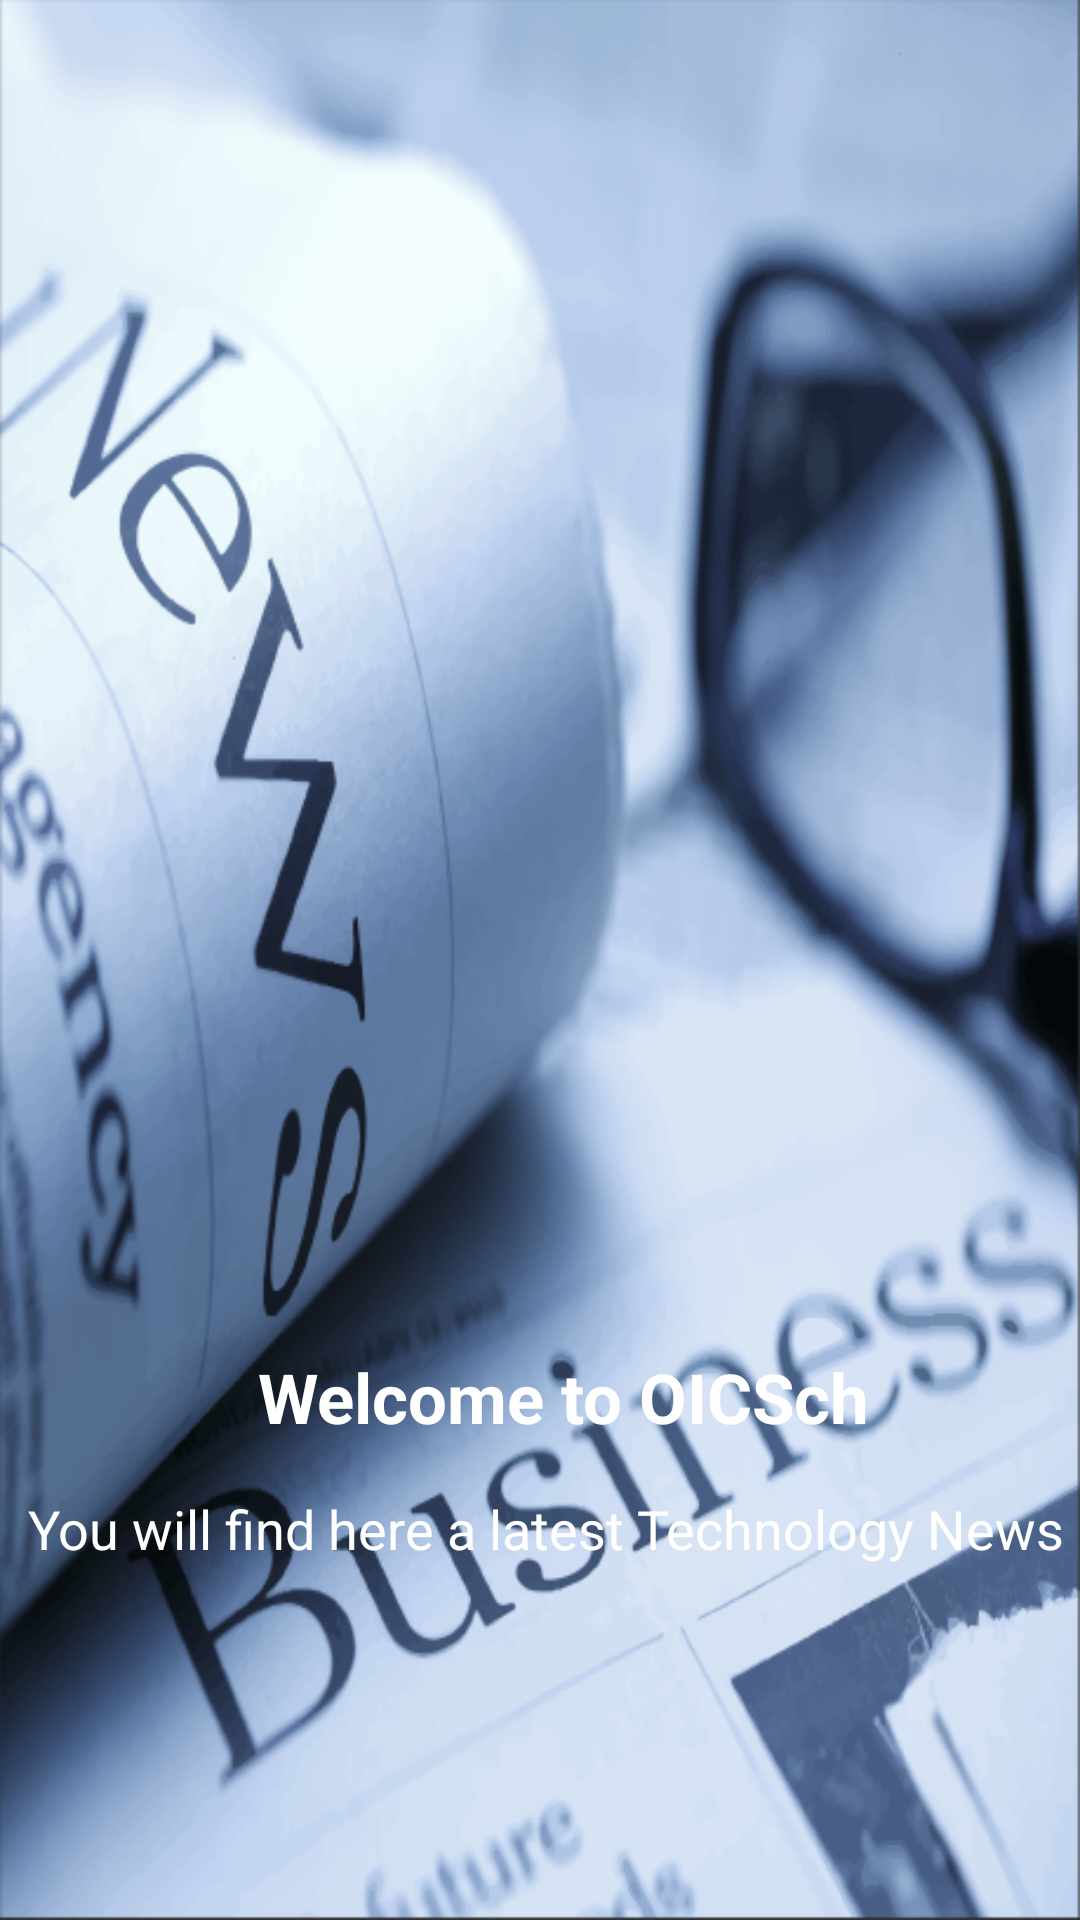

Reconstruct the res/layout file that produces this screen, plus the resources it refers to.
<!-- AndroidManifest.xml: application theme AppTheme -->
<!-- res/layout/fragment_welcome_fragment1.xml -->
<RelativeLayout xmlns:android="http://schemas.android.com/apk/res/android"
    xmlns:tools="http://schemas.android.com/tools"
    android:layout_width="match_parent"
    android:layout_height="match_parent"
    android:background="@mipmap/start"
    tools:context="com.example.user.oicsch.WelcomeScreen.WelcomeFragment1">

    
    <TextView
        android:id="@+id/name"
        android:layout_width="wrap_content"
        android:layout_height="wrap_content"
        android:text="Welcome to OICSch"
        android:textColor="#ffffff"
        android:textSize="23sp"
        android:textStyle="bold"
        android:layout_alignParentBottom="true"
        android:layout_alignParentLeft="true"
        android:layout_alignParentStart="true"
        android:layout_marginLeft="86dp"
        android:layout_marginStart="86dp"
        android:layout_marginBottom="159dp" />

    <TextView
        android:layout_width="wrap_content"
        android:layout_height="wrap_content"
        android:text="You will find here a latest Technology News"
        android:textColor="#ffffff"
        android:textSize="18sp"
        android:layout_marginTop="47dp"
        android:textAlignment="center"
        android:layout_alignTop="@+id/name"
        android:layout_marginRight="5dp"
        android:layout_alignParentRight="true"
        android:layout_alignParentEnd="true" />
</RelativeLayout>
<!-- resources referenced by this layout -->
<resources>
  <!-- mipmap start: png bitmap (mipmap-mdpi, 268566 bytes) -->
  <style name="AppTheme" parent="Theme.AppCompat.NoActionBar">
          
          
          <item name="drawerArrowStyle">@style/DrawerArrowStyle</item>
          <item name="colorPrimary">@color/colorPrimary</item>
          <item name="colorPrimaryDark">@color/colorPrimaryDark</item>
          <item name="colorAccent">@color/colorAccent</item>
          
          <item name="android:itemBackground">#ffffff</item>
          
          <item name="android:textColor">#000000</item>
          
          <item name="colorControlNormal">@android:color/white</item>
  
      </style>
  <style name="DrawerArrowStyle" parent="Widget.AppCompat.DrawerArrowToggle">
          <item name="color">@android:color/white</item>
      </style>
  <color name="colorPrimary">#3F51B5</color>
  <color name="colorPrimaryDark">#4da4e9</color>
  <color name="colorAccent">#ff4081</color>
</resources>
